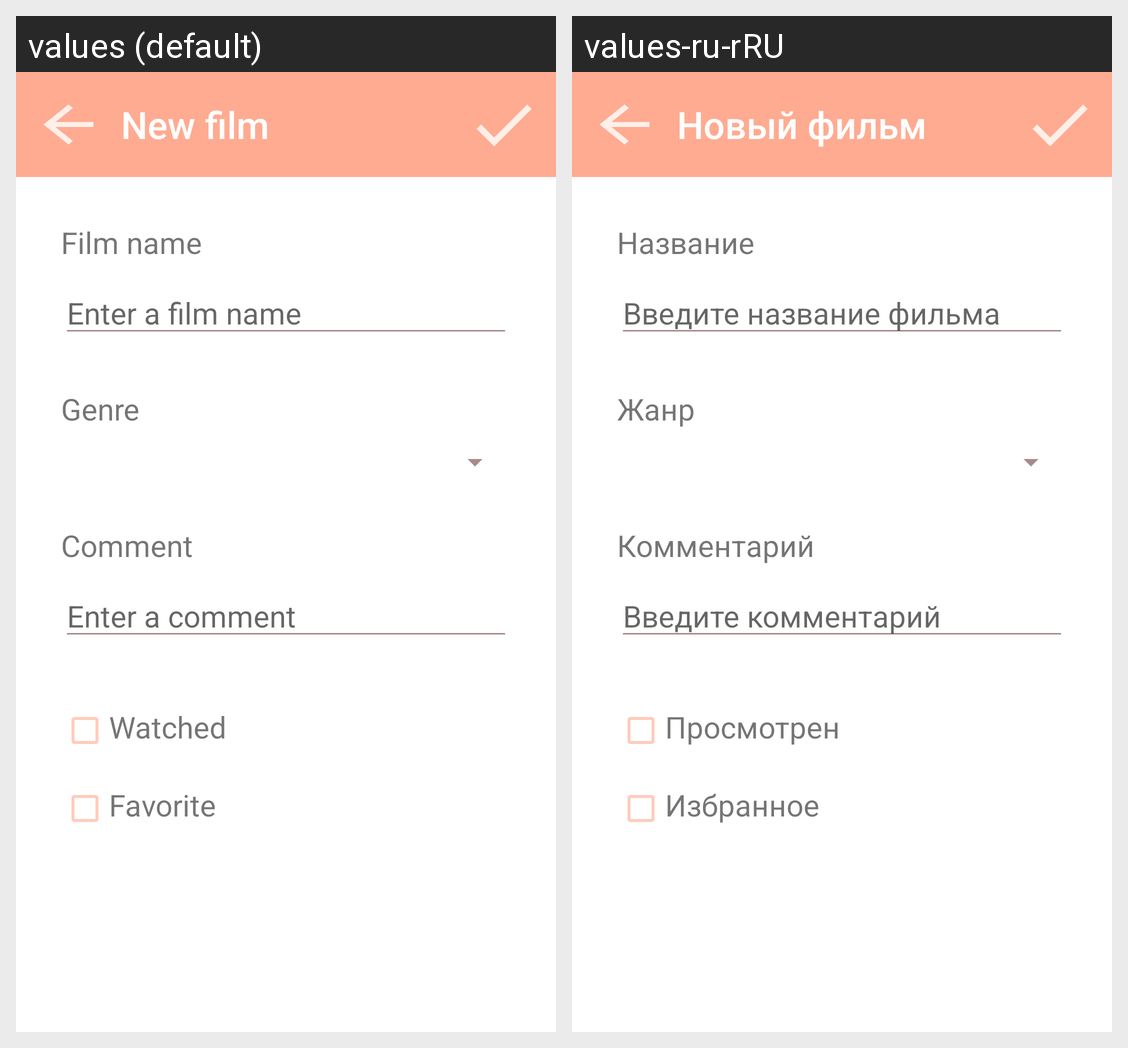

Strings drawn on this Android screen and how each of the app's shown locales translates them:
Android screen res/layout/activity_film_details.xml rendered under 2 locales, left to right: values (default), values-ru-rRU. Device: Nexus 5 (rendered at 1080×1920; each locale shown at half size, 540×960, under a caption strip naming it); theme Theme.AppCompat.Light.NoActionBar.
Strings drawn on this screen, with the default value and each locale's value (text and hints the layout hard-codes, and strings that could not be matched under every locale, appear in the picture but are not listed):

film_name
  values: Film name
  values-ru-rRU: Название

film_name_hint
  values: Enter a film name
  values-ru-rRU: Введите название фильма

genre
  values: Genre
  values-ru-rRU: Жанр

comment
  values: Comment
  values-ru-rRU: Комментарий

comment_hint
  values: Enter a comment
  values-ru-rRU: Введите комментарий

watched
  values: Watched
  values-ru-rRU: Просмотрен

favorite
  values: Favorite
  values-ru-rRU: Избранное

new_film
  values: New film
  values-ru-rRU: Новый фильм
